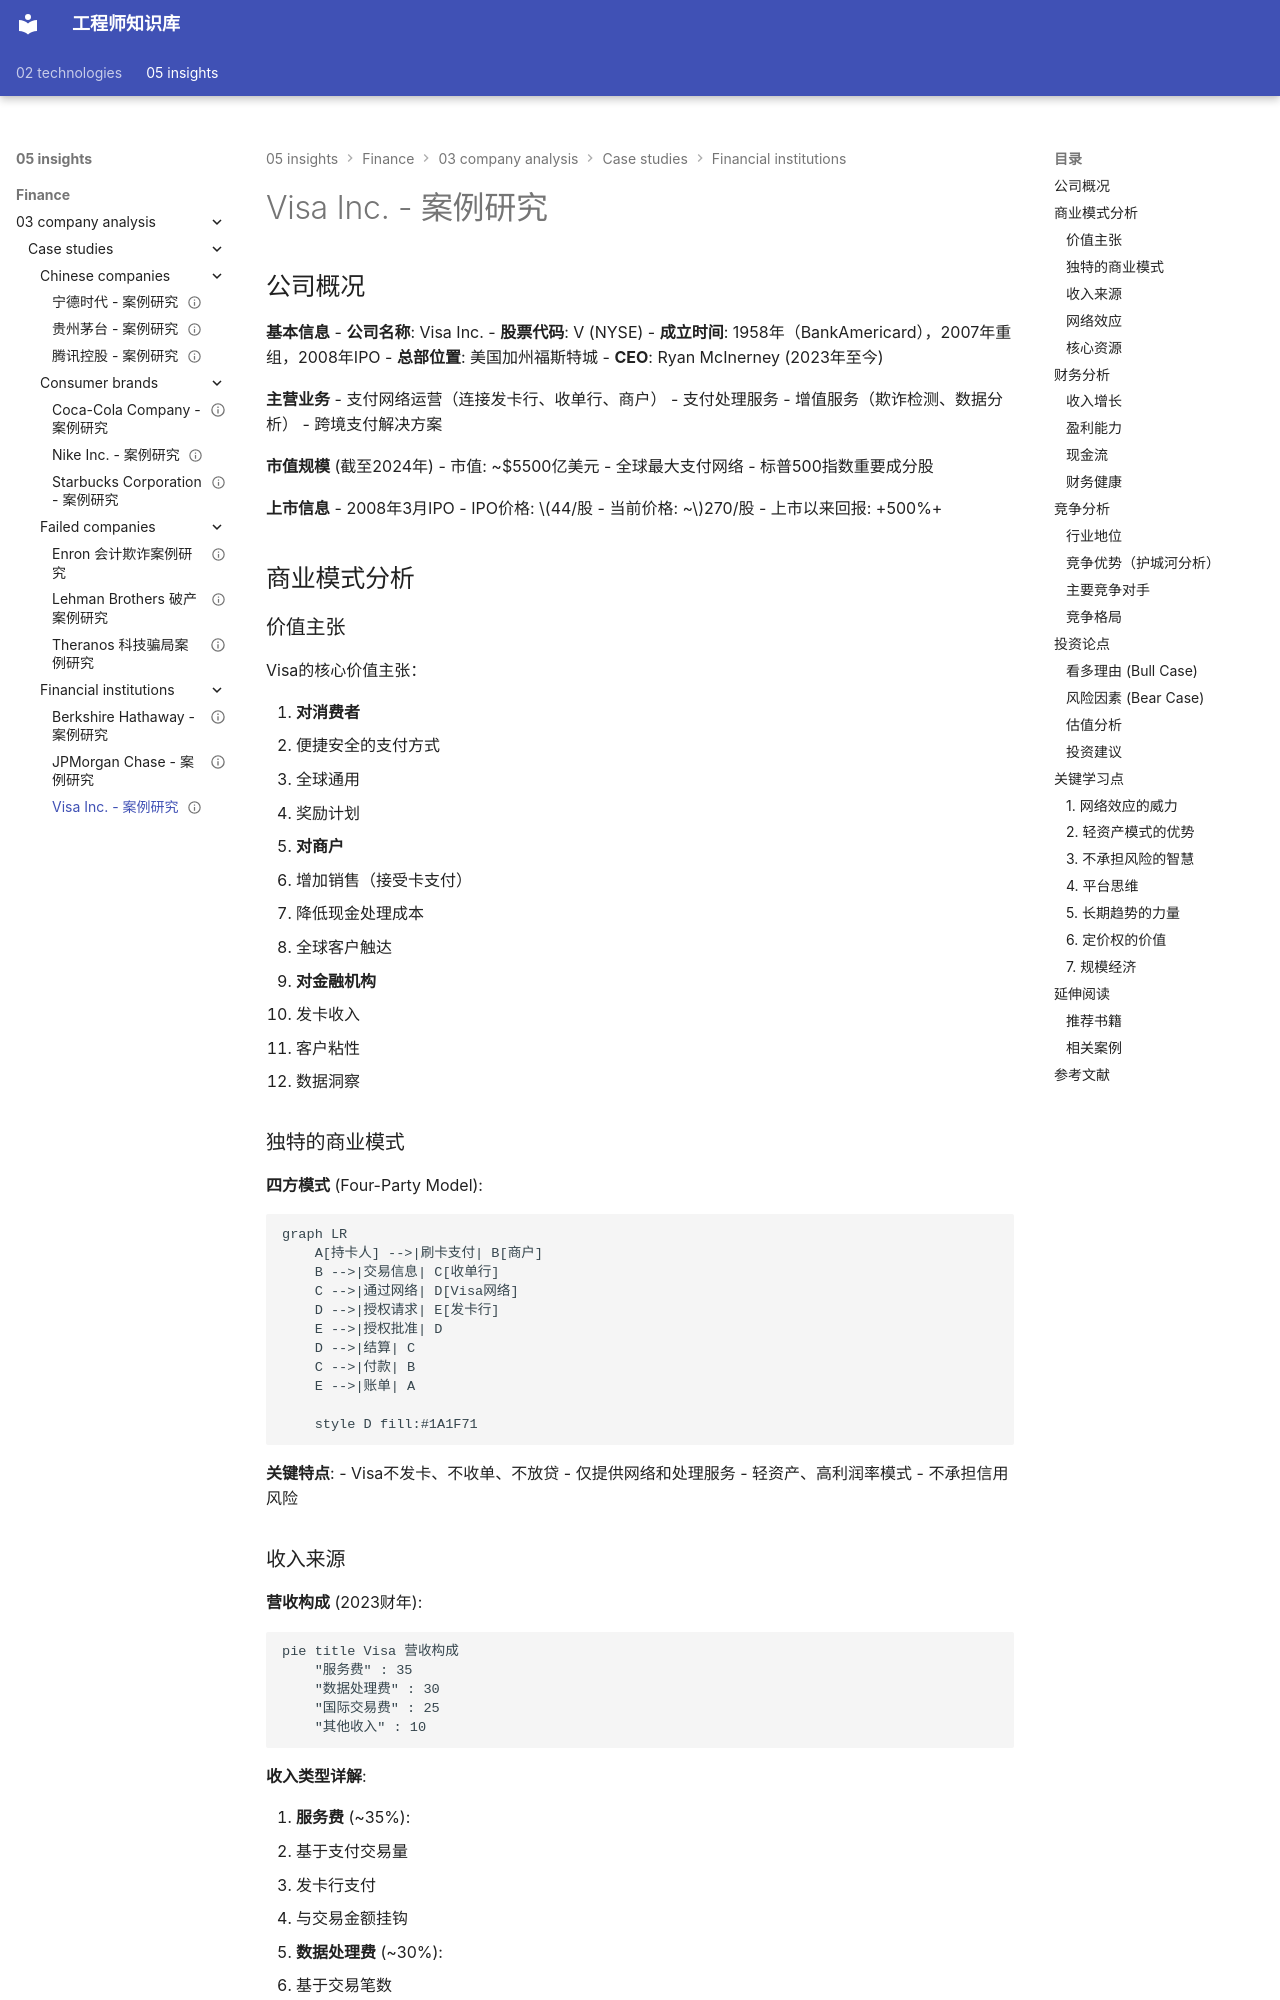

repository: Vuiora/knowledge-os · page: 05-insights/finance/03-company-analysis/case-studies/financial-institutions/visa/index.html · generator: mkdocs

---
title: Visa Inc. - 案例研究
description: Visa深度案例分析：全球支付网络的商业模式、网络效应与竞争优势
slug: visa-case-study
domain: 金融洞察
module: 公司分析
content_type: case-study
skill_level: intermediate
tags:
- 平台商业模式
- 支付行业
- 案例研究
- 网络效应
- 金融行业
prerequisites:
- financial-statements
- business-models
- network-effects
related_contents:
- jpmorgan
- mastercard
- platform-business
- economic-moats
estimated_time: 45
difficulty_score: 3
author: 金融知识库
created_at: '2024-01-20'
updated_at: '2024-01-20'
version: '1.0'
language: zh-CN
status: published
is_featured: true
---

# Visa Inc. - 案例研究

## 公司概况

**基本信息**
- **公司名称**: Visa Inc.
- **股票代码**: V (NYSE)
- **成立时间**: 1958年（BankAmericard），2007年重组，2008年IPO
- **总部位置**: 美国加州福斯特城
- **CEO**: Ryan McInerney (2023年至今)

**主营业务**
- 支付网络运营（连接发卡行、收单行、商户）
- 支付处理服务
- 增值服务（欺诈检测、数据分析）
- 跨境支付解决方案

**市值规模** (截至2024年)
- 市值: ~$5500亿美元
- 全球最大支付网络
- 标普500指数重要成分股

**上市信息**
- 2008年3月IPO
- IPO价格: $44/股
- 当前价格: ~$270/股
- 上市以来回报: +500%+

## 商业模式分析

### 价值主张

Visa的核心价值主张：

1. **对消费者**
   - 便捷安全的支付方式
   - 全球通用
   - 奖励计划

2. **对商户**
   - 增加销售（接受卡支付）
   - 降低现金处理成本
   - 全球客户触达

3. **对金融机构**
   - 发卡收入
   - 客户粘性
   - 数据洞察

### 独特的商业模式

**四方模式** (Four-Party Model):

```mermaid
graph LR
    A[持卡人] -->|刷卡支付| B[商户]
    B -->|交易信息| C[收单行]
    C -->|通过网络| D[Visa网络]
    D -->|授权请求| E[发卡行]
    E -->|授权批准| D
    D -->|结算| C
    C -->|付款| B
    E -->|账单| A
    
    style D fill:#1A1F71
```

**关键特点**:
- Visa不发卡、不收单、不放贷
- 仅提供网络和处理服务
- 轻资产、高利润率模式
- 不承担信用风险
